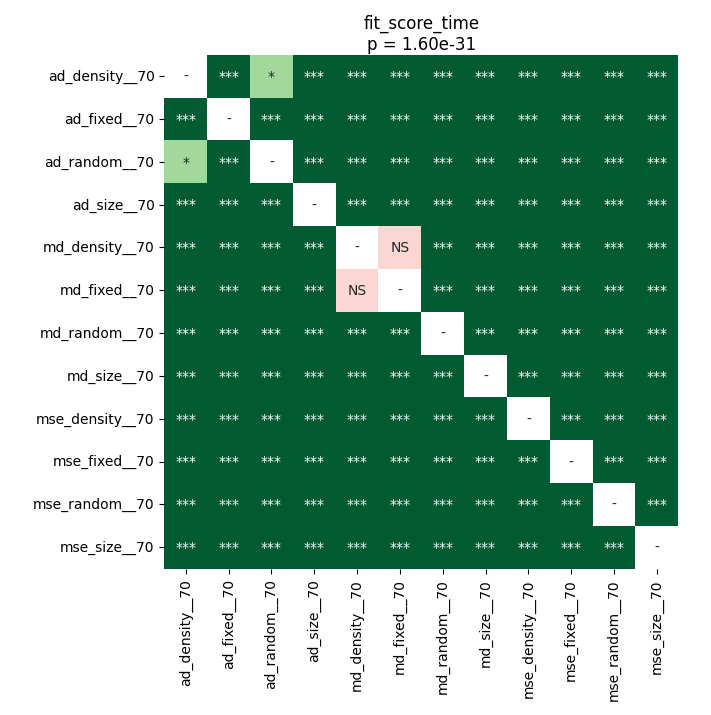

The data file committed next to this chart (first rows):
	ad_density__70	ad_fixed__70	ad_random__70	ad_size__70	md_density__70	md_fixed__70	md_random__70	md_size__70	mse_density__70	mse_fixed__70	mse_random__70	mse_size__70
ad_density__70	1.0	3.2486454133064514e-05	0.01329	3.2486454133064514e-05	3.2486454133064514e-05	3.2486454133064514e-05	3.2486454133064514e-05	3.2486454133064514e-05	3.2486454133064514e-05	3.2486454133064514e-05	3.2486454133064514e-05	3.2486454133064514e-05
ad_fixed__70	3.2486454133064514e-05	1.0	3.2486454133064514e-05	0.0004406	3.2486454133064514e-05	3.2486454133064514e-05	3.2486454133064514e-05	3.2486454133064514e-05	3.2486454133064514e-05	3.2486454133064514e-05	3.2486454133064514e-05	3.2486454133064514e-05
ad_random__70	0.01329	3.2486454133064514e-05	1.0	3.2486454133064514e-05	3.2486454133064514e-05	3.2486454133064514e-05	3.2486454133064514e-05	3.2486454133064514e-05	3.2486454133064514e-05	3.2486454133064514e-05	3.2486454133064514e-05	3.2486454133064514e-05
ad_size__70	3.2486454133064514e-05	0.0004406	3.2486454133064514e-05	1.0	3.2486454133064514e-05	3.2486454133064514e-05	3.2486454133064514e-05	3.2486454133064514e-05	3.2486454133064514e-05	3.2486454133064514e-05	3.2486454133064514e-05	3.2486454133064514e-05
md_density__70	3.2486454133064514e-05	3.2486454133064514e-05	3.2486454133064514e-05	3.2486454133064514e-05	1.0	0.1167	3.2486454133064514e-05	3.2486454133064514e-05	3.2486454133064514e-05	3.2486454133064514e-05	3.2486454133064514e-05	3.2486454133064514e-05
md_fixed__70	3.2486454133064514e-05	3.2486454133064514e-05	3.2486454133064514e-05	3.2486454133064514e-05	0.1167	1.0	6.394159226190477e-05	3.2486454133064514e-05	3.2486454133064514e-05	3.2486454133064514e-05	3.2486454133064514e-05	3.2486454133064514e-05
md_random__70	3.2486454133064514e-05	3.2486454133064514e-05	3.2486454133064514e-05	3.2486454133064514e-05	3.2486454133064514e-05	6.394159226190477e-05	1.0	3.2486454133064514e-05	3.2486454133064514e-05	3.2486454133064514e-05	3.2486454133064514e-05	3.2486454133064514e-05
md_size__70	3.2486454133064514e-05	3.2486454133064514e-05	3.2486454133064514e-05	3.2486454133064514e-05	3.2486454133064514e-05	3.2486454133064514e-05	3.2486454133064514e-05	1.0	3.2486454133064514e-05	3.2486454133064514e-05	3.2486454133064514e-05	3.2486454133064514e-05
mse_density__70	3.2486454133064514e-05	3.2486454133064514e-05	3.2486454133064514e-05	3.2486454133064514e-05	3.2486454133064514e-05	3.2486454133064514e-05	3.2486454133064514e-05	3.2486454133064514e-05	1.0	3.2486454133064514e-05	3.2486454133064514e-05	3.2486454133064514e-05
mse_fixed__70	3.2486454133064514e-05	3.2486454133064514e-05	3.2486454133064514e-05	3.2486454133064514e-05	3.2486454133064514e-05	3.2486454133064514e-05	3.2486454133064514e-05	3.2486454133064514e-05	3.2486454133064514e-05	1.0	3.2486454133064514e-05	3.2486454133064514e-05
mse_random__70	3.2486454133064514e-05	3.2486454133064514e-05	3.2486454133064514e-05	3.2486454133064514e-05	3.2486454133064514e-05	3.2486454133064514e-05	3.2486454133064514e-05	3.2486454133064514e-05	3.2486454133064514e-05	3.2486454133064514e-05	1.0	3.2486454133064514e-05
mse_size__70	3.2486454133064514e-05	3.2486454133064514e-05	3.2486454133064514e-05	3.2486454133064514e-05	3.2486454133064514e-05	3.2486454133064514e-05	3.2486454133064514e-05	3.2486454133064514e-05	3.2486454133064514e-05	3.2486454133064514e-05	3.2486454133064514e-05	1.0
